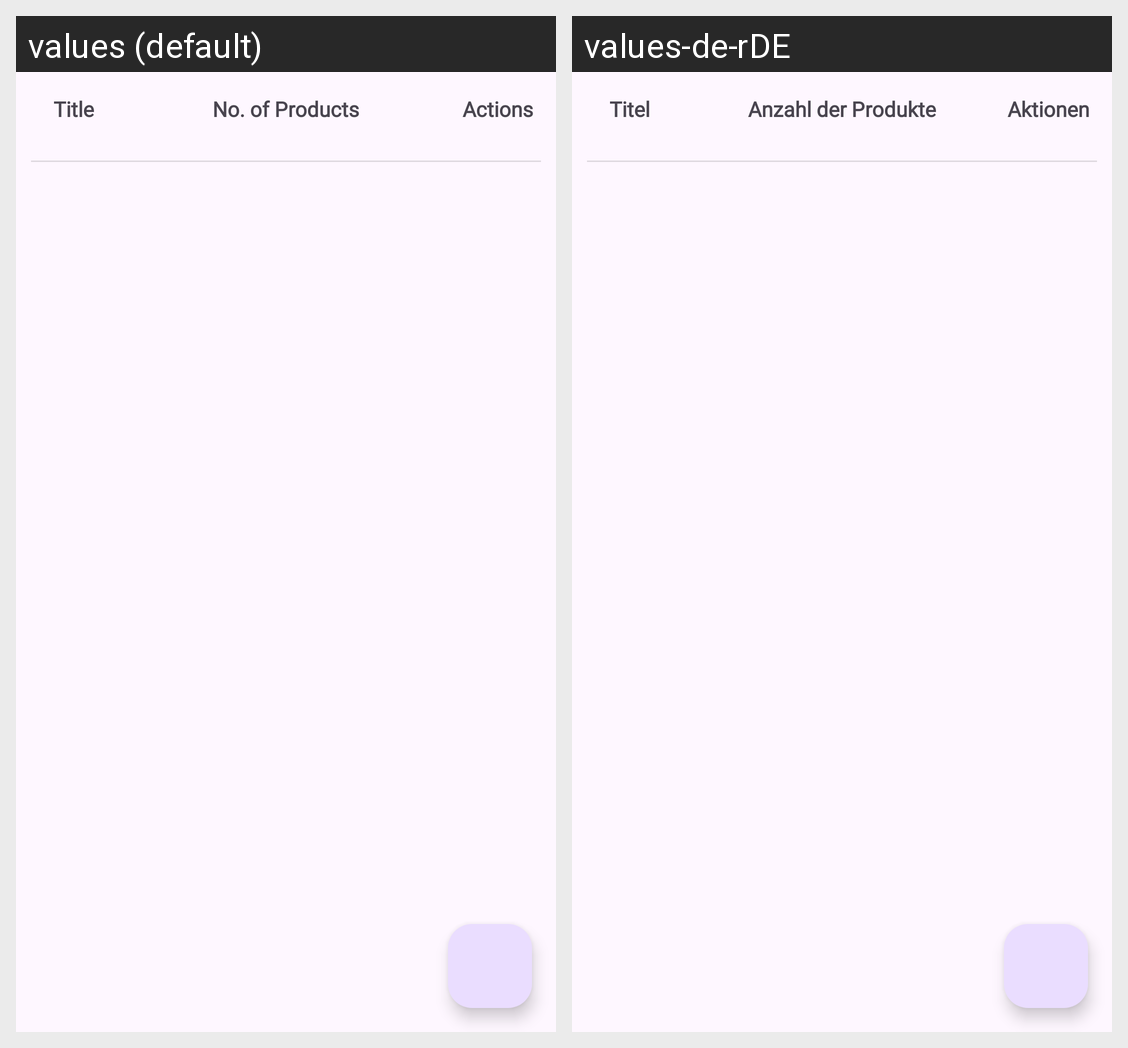

Translations of the strings shown on this Android screen, per locale in the grid:
Android screen res/layout/fragment_manage_feeds.xml rendered under 2 locales, left to right: values (default), values-de-rDE. Device: Nexus 5 (rendered at 1080×1920; each locale shown at half size, 540×960, under a caption strip naming it); theme Theme.Kewis.
Strings drawn on this screen, with the default value and each locale's value (text and hints the layout hard-codes, and strings that could not be matched under every locale, appear in the picture but are not listed):

title1
  values: Title
  values-de-rDE: Titel

no_of_products
  values: No. of Products
  values-de-rDE: Anzahl der Produkte

actions1
  values: Actions
  values-de-rDE: Aktionen
